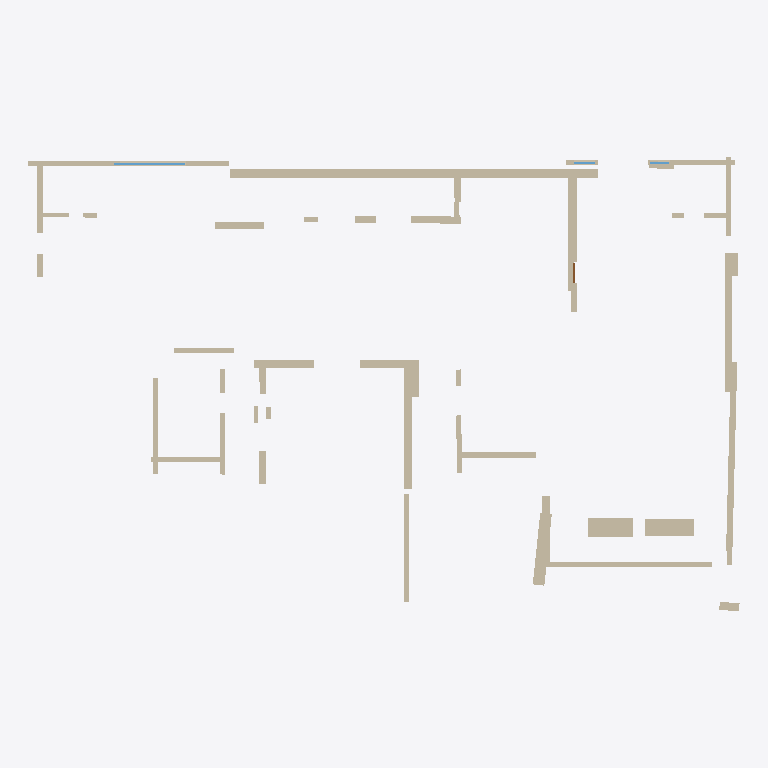
Plan cut of the same IFC building model at storey 'Ground Floor' (level 0.00 m, cut at 1.40 m), seen from above with north up, elements coloured by IFC class: 48 walls (beige), 3 windows (light blue), 1 door (brown). Cut surfaces are drawn darker.
Extent 14.6 m × 9.4 m × 3.0 m (x, y, z). Storeys (1): Ground Floor at 0.00 m. Elements (62): 48 IfcWall, 13 IfcWindow, 1 IfcDoor.

HEADER;
FILE_DESCRIPTION(('ViewDefinition [CoordinationView]'),'2;1');
FILE_NAME('','2026-09-24T13:34:54',(''),(''),'IfcOpenShell 0.8.5-1c5b825','IfcOpenShell 0.8.5-1c5b825','');
FILE_SCHEMA(('IFC4'));
ENDSEC;
DATA;
#12=IFCPROJECT('3uB92OvIn2lxhU9vu2_5nr',#5,'HCI ChatGPT Image Aug 26, 2026, 11_32_14 AM',$,$,$,$,(#10),#7);
#14=IFCSITE('2zm$AhXqb5eQbKQs37EiId',$,'Site',$,$,#13,$,$,$,$,$,$,$,$);
#16=IFCBUILDING('1wQqsoTMb5ERB4PQpv1aUq',$,'Building',$,$,#15,$,$,$,$,$,$);
#18=IFCBUILDINGSTOREY('0rrUYikmPBeRcZDuaY_qu1',$,'Ground Floor',$,$,#17,$,$,$,0.0);
#58=IFCWALL('1ZpxRe7gz0YORomfArnDU4',#5,'w4',$,$,#57,#69,$,$);
#570=IFCWALL('0fbyqDhyPE$fJbZvQQESRX',#5,'w76',$,$,#569,#581,$,$);
#122=IFCWALL('1X9Z_BvHDFkRzfbOoqFigZ',#5,'w9',$,$,#121,#133,$,$);
#218=IFCWALL('2tlUWPBSD58ACr9ZCbjcuc',#5,'w20',$,$,#217,#229,$,$);
#490=IFCWALL('0eZmI33ZzDGQvVDTyoFl2O',#5,'w63',$,$,#489,#501,$,$);
#618=IFCWALL('1vmXaNocbBvxNU6K4qgpCX',#5,'w92',$,$,#617,#629,$,$);
#554=IFCWALL('1TtmAVXtf6B9uKJZaHthsI',#5,'w75',$,$,#553,#565,$,$);
#698=IFCWALL('1hQCLMGWP2KvY2udr5IeDx',#5,'w108',$,$,#697,#709,$,$);
#586=IFCWALL('39YELciBfFrvgslZmLCSnD',#5,'w77',$,$,#585,#597,$,$);
#682=IFCWALL('0ua1fVnWT0hORpjUwr_kDa',#5,'w107',$,$,#681,#693,$,$);
#42=IFCWALL('3VnJooarb3KxylCfSqoF0G',#5,'w1',$,$,#41,#53,$,$);
#314=IFCWALL('2Dg8XUZf54lOpT$7OIJjiK',#5,'w33',$,$,#313,#325,$,$);
#26=IFCWALL('0S44sZN3bA48DDewdGt44x',#5,'w0',$,$,#25,#37,$,$);
#714=IFCWALL('1BMmAxybf6IxUS4kkVCTfJ',#5,'w109',$,$,#713,#725,$,$);
#234=IFCWALL('3oMDLzPZz3UA$KLOTBarZg',#5,'w22',$,$,#233,#245,$,$);
#106=IFCWALL('3A1L27FNzFNBLaS3IJumdp',#5,'w7',$,$,#105,#117,$,$);
#378=IFCWALL('16v9KjgA13MBhZH4N1vbSk',#5,'w42',$,$,#377,#389,$,$);
#602=IFCWALL('1n8iQ9m7zASPsZT0YJobf$',#5,'w85',$,$,#601,#613,$,$);
#138=IFCWALL('1rwiilpMz4OuUj7Gcsu1QP',#5,'w10',$,$,#137,#149,$,$);
#74=IFCWALL('3x8$R8cMD6jwyHIj29rPkC',#5,'w5',$,$,#73,#85,$,$);
#506=IFCWALL('2qIXGEKwv6SQknfUh7NL6E',#5,'w68',$,$,#505,#517,$,$);
#250=IFCWALL('3XP0_e$6f3tgqMMJNSmRHu',#5,'w27',$,$,#249,#261,$,$);
#394=IFCWALL('1EcUTyRJD3I8sJvzU926uQ',#5,'w47',$,$,#393,#405,$,$);
#666=IFCWALL('0y64s31x54EBrTcSsTQbdW',#5,'w105',$,$,#665,#677,$,$);
#730=IFCWALL('0IjrcQhPn1rRLLjZJ4qbs_',#5,'w123',$,$,#729,#741,$,$);
#458=IFCWALL('2HpOMrMob5lO2nMIgp7cnV',#5,'w58',$,$,#457,#469,$,$);
#154=IFCWALL('12CNoNd2v1R84WaDrY8Iqs',#5,'w11',$,$,#153,#165,$,$);
#522=IFCWALL('2gDO4OMmv51Oy$kfoWKNnt',#5,'w71',$,$,#521,#533,$,$);
#778=IFCWALL('0T_PEX$WH7hvwZX7f$KaZE',#5,'w129',$,$,#777,#789,$,$);
#186=IFCWALL('1Igz1PGkbDUQFAXd98Zvpp',#5,'w13',$,$,#185,#197,$,$);
#298=IFCWALL('0_9qU1TqL7Kg1lUbtTMVJk',#5,'w32',$,$,#297,#309,$,$);
#634=IFCWALL('2mRi4YorL6cPW6_ZaOF$BA',#5,'w95',$,$,#633,#645,$,$);
#266=IFCWALL('0wX6WIJ3vDI8QxCk4vLtC4',#5,'w28',$,$,#265,#277,$,$);
#202=IFCWALL('2TV6SdZFfEGucuhQ8EGgaa',#5,'w14',$,$,#201,#213,$,$);
#362=IFCWALL('1WMxxofr16KeZP1XlUc2cG',#5,'w41',$,$,#361,#373,$,$);
#538=IFCWALL('0au_IyFv979AwErqMD4ZBY',#5,'w73',$,$,#537,#549,$,$);
#746=IFCWALL('0ELYvRerP8qxI95PnW3u8X',#5,'w124',$,$,#745,#757,$,$);
#90=IFCWALL('0oOaQDnZHEt9UvQVtcRcnx',#5,'w6',$,$,#89,#101,$,$);
#346=IFCWALL('0LGiDOEhL6FebshptyRSTe',#5,'w35',$,$,#345,#357,$,$);
#426=IFCWALL('0Dq9yY$H129g_jlQxED17Z',#5,'w55',$,$,#425,#437,$,$);
#839=IFCWINDOW('2X82_cbVLEPgubjCPKk3pj',#5,'c1_2',$,$,#838,#852,$,1.2,0.9399992370605469,$,$,$);
#474=IFCWALL('3jQTwT9$fCfOylmS6tdkMA',#5,'w59',$,$,#473,#485,$,$);
#282=IFCWALL('2nXaPk43T1m8ESUbUlAia_',#5,'w31',$,$,#281,#293,$,$);
#650=IFCWALL('0YKKzwp_DFB8uvSU8rPQ6w',#5,'w98',$,$,#649,#661,$,$);
#762=IFCWALL('1qLnplBq51h9Zf0MR_aOlo',#5,'w125',$,$,#761,#773,$,$);
#170=IFCWALL('0dGBsGNz1EMuBFPfgnPtrR',#5,'w12',$,$,#169,#181,$,$);
#330=IFCWALL('1JgEoqgVr3rxHRgZgu__U3',#5,'w34',$,$,#329,#341,$,$);
#410=IFCWALL('01j7IFquH9fRhMZo2S_Xb4',#5,'w49',$,$,#409,#421,$,$);
#442=IFCWALL('0srVhMWUTCTv2UxG21Y96F',#5,'w56',$,$,#441,#453,$,$);
#1043=IFCWINDOW('1xnrVPRzn8Ae_IJaJbwO01',#5,'c1_10',$,$,#1042,#1056,$,1.2,0.42999267578125,$,$,$);
#807=IFCDOOR('14knzOwPb24wNTzU$ltVKN',#5,'c2_2',$,$,#806,#818,$,2.1,0.420008544921875,$,$,$);
#975=IFCWINDOW('0BySj33Gn69fPflCQGwRtY',#5,'c1_7',$,$,#974,#988,$,1.2,0.4,$,$,$);
ENDSEC;
